7-way image classification set "realworld_dataset" from GitHub (krishnasahoo11156/isquare2); label vocabulary: animal photograph, document, human photograph, illustration or artwork, landscape or outdoor scene, logo or graphic, screenshot.

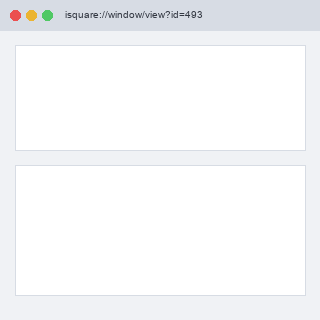
Label: screenshot

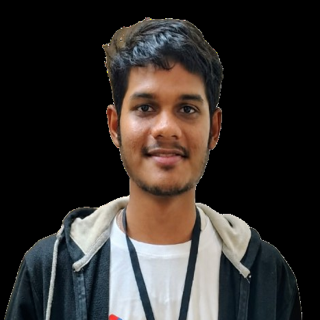
Label: human photograph

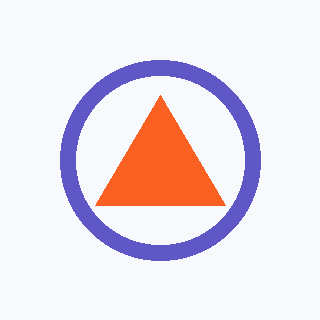
Label: logo or graphic

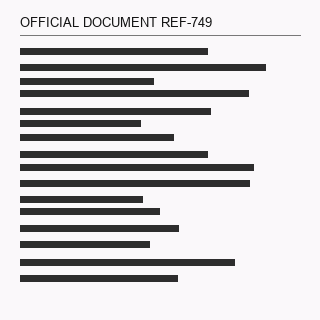
Label: document

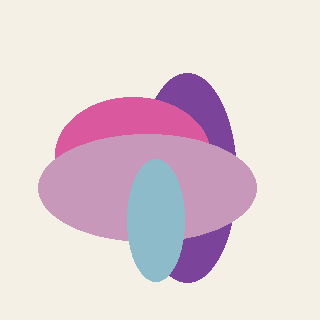
Label: illustration or artwork

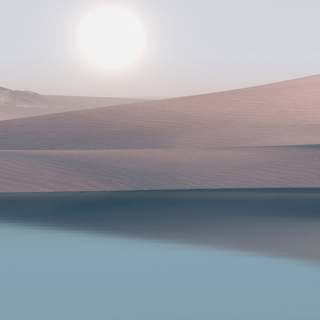
Label: landscape or outdoor scene
